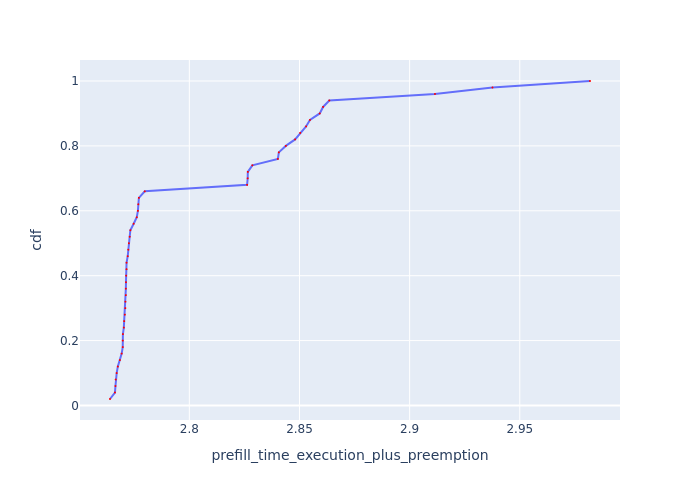

The table this chart was drawn from, first rows:
Request Id, prefill_time_execution_plus_preemption, cdf
0_37, 2.764, 0.02
0_11, 2.766, 0.04
0_1, 2.766, 0.06
0_25, 2.767, 0.08
0_19, 2.767, 0.1
0_38, 2.768, 0.12
0_17, 2.768, 0.14
0_49, 2.769, 0.16
0_47, 2.77, 0.18
0_31, 2.77, 0.2
0_39, 2.77, 0.22
0_46, 2.77, 0.24
0_29, 2.77, 0.26
0_7, 2.771, 0.28
0_26, 2.771, 0.3
0_34, 2.771, 0.32
0_41, 2.771, 0.34
0_30, 2.771, 0.36
0_18, 2.771, 0.38
0_10, 2.771, 0.4
0_23, 2.771, 0.42
0_45, 2.771, 0.44
0_21, 2.772, 0.46
0_3, 2.772, 0.48
0_35, 2.773, 0.5
0_27, 2.773, 0.52
0_43, 2.773, 0.54
0_13, 2.775, 0.56
0_2, 2.776, 0.58
0_22, 2.777, 0.6
0_14, 2.777, 0.62
0_42, 2.777, 0.64
0_15, 2.78, 0.66
0_24, 2.826, 0.68
0_20, 2.826, 0.7
0_48, 2.827, 0.72
0_5, 2.829, 0.74
0_28, 2.84, 0.76
0_16, 2.841, 0.78
0_4, 2.844, 0.8
0_40, 2.848, 0.82
0_12, 2.85, 0.84
0_32, 2.853, 0.86
0_36, 2.855, 0.88
0_44, 2.859, 0.9
0_0, 2.861, 0.92
0_8, 2.864, 0.94
0_6, 2.911, 0.96
0_33, 2.938, 0.98
0_9, 2.982, 1.0
